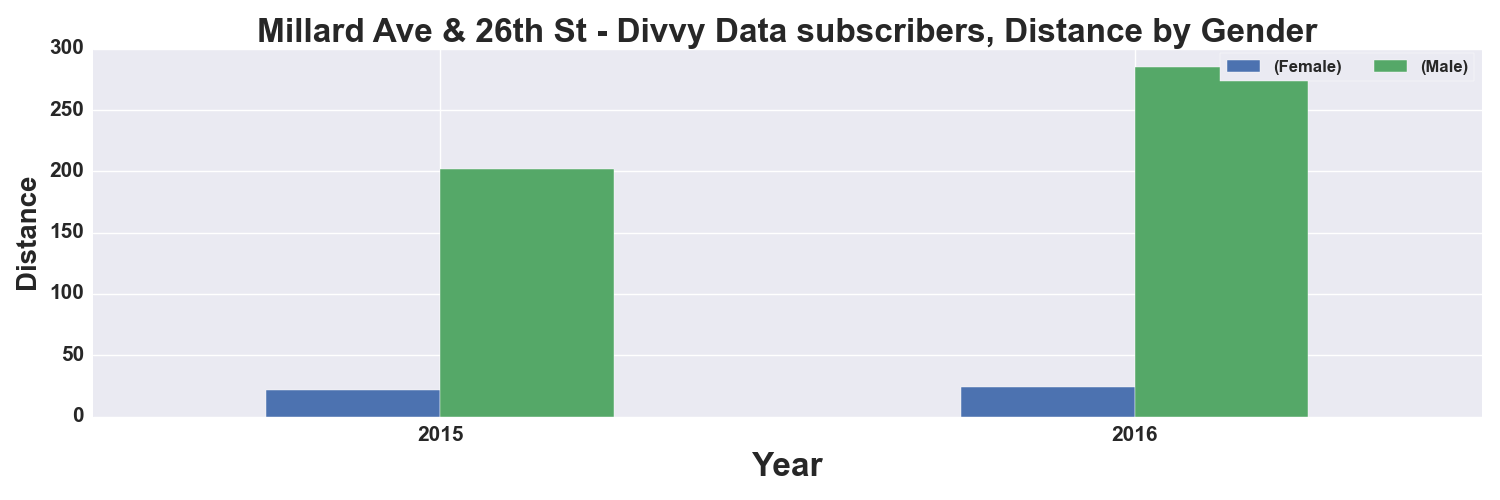

Values plotted in this chart, from the file beside it:
, START TIME YEAR, DISTANCE_Miles, DISTANCE_Miles
GENDER, , Female, Male
0, 2015, 22.0, 202.0
1, 2016, 24.0, 285.0
